Run: headless pygame with SDL's dummy video driver; simulated clock (each Clock.tick advances the game by its frame time, no real sleeping); random seed 0; keys injected as events and as key.get_pressed() state; mouse plan: one left click at the window centre at the start of phase 2, then a move to the lower-right quarter at the start of phase 3.
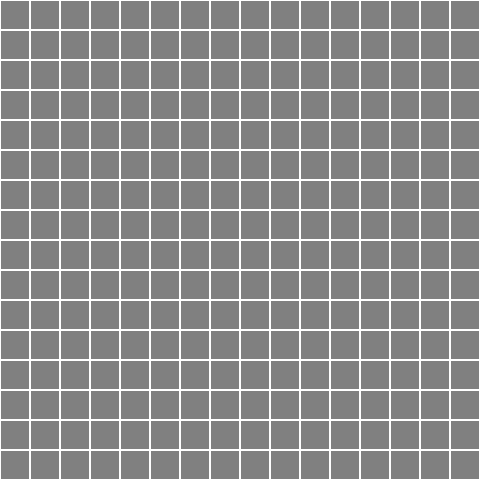
Frame 1 of 4 · flips 1–60 · no input
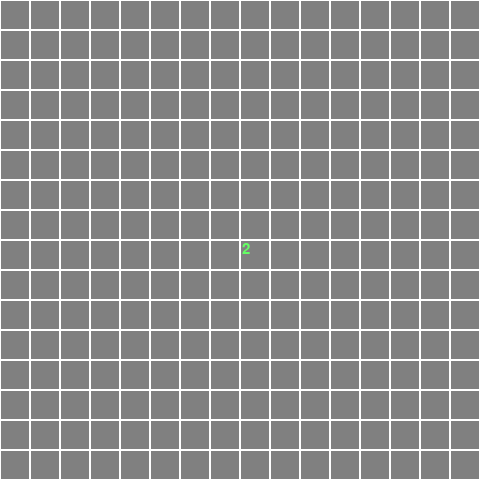
Frame 2 of 4 · flips 61–180 · clicked the window centre · tapped SPACE, RETURN · held RIGHT (→), D
Frame 3 of 4 · flips 181–300 · moved the mouse to the lower-right quarter · held DOWN (↓), S · screen unchanged from frame 2, image omitted
Frame 4 of 4 · flips 301–420 · held LEFT (←), A, UP (↑), W · screen unchanged from frame 3, image omitted

The pygame program that drew these frames:

import pygame 
import random 
  
class Board: 
    def __init__(self, width, height): 
        self.width = width 
        self.height = height 
        self.board = [[0] * width for _ in range(height)] # Двумерный массив - поле с кнопка
        self.left = 0 # Отступ слева
        self.top = 0 # Отступ сверху
        self.cell_size = 30 # Размер клетки
  
    def set_view(self, left, top, cell_size): 
        self.left = left 
        self.top = top 
        self.cell_size = cell_size 
  
    def render(self, screen): # Создаем клетки-кнопки в поле
        white = pygame.Color('white') # Начальная заливка поля
        for y in range(self.height): 
            for x in range(self.width): 
                pos = (x * self.cell_size + self.left, y * self.cell_size + self.top, self.cell_size, self.cell_size) # Координата клетки (сначала определяем верхний левый угол + отступы, потом смещаемся на размер одной клетки)
                pygame.draw.rect(screen, white, pos, 1) # Рисуем сами клетки (последнее - ширина контура)
  
  
    def get_cell(self, mouse_pos): # Возвращает координаты клетки в виде кортежа. Возвращает None, если координаты мыши оказались вне поля
        cell_x = (mouse_pos[0] - self.left) // self.cell_size 
        cell_y = (mouse_pos[1] - self.top) // self.cell_size 
        if cell_x < 0 or cell_x >= self.width or cell_y < 0 or cell_y >= self.height: 
            return None 
        return cell_x, cell_y 
  
    def on_click(self, cell): # Изменяет поле, опираясь на полученные координаты клетки — первоначально просто выводит координаты ячейки
        pass 
  
    def get_click(self, mouse_pos): # Получает событие нажатия и вызывает первые два метода
        cell = self.get_cell(mouse_pos) 
        if cell: 
            self.on_click(cell) 
  
class Sapper(Board): 
    def __init__(self, width, height, need): 
        super().__init__(width, height) # Обращение к родительскому классу
        self.board = [[-1] * width for inet in range(height)] # Новое поле, inet - ???
        bomb = 0 # Количество бомб на поле, заполняется, пока не достигнется необходимое значение
        while bomb < need: 
            x = random.randint(0, self.width - 1) 
            y = random.randint(0, self.height - 1) 
            if self.board[y][x] == -1: 
                self.board[y][x] = 10 
                bomb += 1 
  
    def open_click(self, cell): # Ищем бомбы-соседей
        x, y = cell 
        near =0
        if self.board[y][x] == 10:
            near = 11
        for dy in range(-1, 2): 
            for dx in range(-1, 2): 
                if x + dx < 0 or x + dx >= self.width or y + dy < 0 or y + dy >= self.height: # Проверка, что все соседи находятся внутри поля
                    continue 
                if self.board[y + dy][x + dx] == 10: 
                    near += 1 
        self.board[y][x] = near 
  
    def on_click(self, cell): 
        self.open_click(cell) 
  
    def render(self, screen):
        s = 0 
        red = pygame.Color('red')
        white = pygame.Color('white') 
        for y in range(self.height): 
            for x in range(self.width): 
                pos = (x * self.cell_size + self.left, y * self.cell_size + self.top, 
                        self.cell_size, self.cell_size) 
                pos1 = (x * self.cell_size + self.left + 2, y * self.cell_size + self.top + 2, 
                        self.cell_size, self.cell_size) 
                pygame.draw.rect(screen, white, pos, 1) # Выполняется, если игра продолжается (красным ничего не закрашивали)
                if self.board[y][x] >= 0 and self.board[y][x]!=10: 
                    font = pygame.font.Font(None, self.cell_size - 7) 
                    text = font.render(str(self.board[y][x]), 1, (100, 255, 100)) 
                    screen.blit(text, pos1) # Пишем текст
                    s += 1
                    if s == 216:
                        screen.fill((0, 222, 54))
                        font = pygame.font.Font(None, 72)
                        text = font.render("You win!", True, (0, 100, 0))
                        place = text.get_rect(center=(240, 150))
                        screen.blit(text, place)
                        pygame.display.update()
                    if  self.board[y][x] >= 10:
                        pygame.draw.rect(screen, red, pos) 
                        screen.fill((102, 0, 0))
                        font = pygame.font.Font(None, 72)
                        text = font.render("Game over...", True, (255, 0, 0))
                        place = text.get_rect(center=(240, 150))
                        screen.blit(text, place)
                        pygame.display.update()
                        return
  
  
def main(): 
    pygame.init() 
    size = 480, 480 
    screen = pygame.display.set_mode(size) 
    pygame.display.set_caption('Cапёр') 
    clock = pygame.time.Clock() 
    board = Sapper(16, 16, 40) 
    ticks = 0 
    running = True 
    while running: 
        for event in pygame.event.get(): 
            if event.type == pygame.QUIT: 
                running = False 
            if event.type == pygame.MOUSEBUTTONDOWN: 
                board.get_click(event.pos) 
        screen.fill((128, 128, 128)) 
        board.render(screen) 
        pygame.display.flip() 
        clock.tick(50) 
        ticks += 1 
    pygame.quit() 
  
main()
